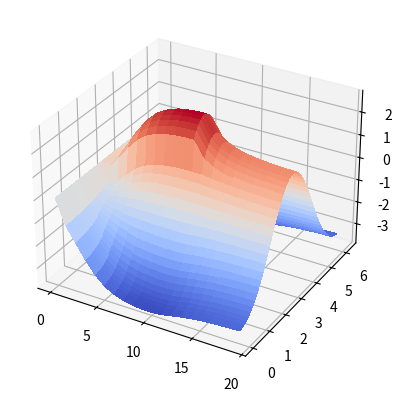

Source code (Python):
import numpy as np
import matplotlib.pyplot as plt
from matplotlib import cm
from matplotlib.ticker import LinearLocator
from scipy.integrate import odeint

def udot(u, t, w, I_ext, dx, tau):
    r=1/(1+np.exp(-u)) 
    I_int=w@r*dx;
    return tau*(-u+I_int+I_ext)    

# Parameters
nn = 100; dx = 2*np.pi/nn; sig = 2*np.pi/10; C=0.5; tau=1

# Training weight matrix with Hebbian learning and scaling
i = np.arange(nn)
pat = np.zeros((nn,nn))
for loc in range(nn):
    dis = np.fmin(abs(i-loc),nn-abs(i-loc))
    pat[:,loc] = np.exp(-(dis*dx)**2/(2*sig**2))
w = pat@pat.T; w = w/w[0,0]; w = 4*(w-C)

# Update with input (central activation) 
I_ext = np.zeros(nn); I_ext[int(nn/2-nn/10):int(nn/2+nn/10)] = 1
t = np.arange(10)
u0 = np.zeros(nn)  # Initial state
u = odeint(udot, u0, t, args=(w, I_ext, dx, tau))

# remove input 
I_ext = np.zeros(nn) 
t2 = np.arange(10,20)
u0 = u[-1,:]  # Initial state
u2 = odeint(udot, u0, t2, args=(w, I_ext, dx, tau))


# plot results
fig, ax = plt.subplots(subplot_kw={"projection": "3d"})
X = np.append(t,t2); Z = np.append(u,u2,axis=0).T
Y = np.arange(nn)/nn*2*np.pi
X, Y = np.meshgrid(X, Y)
ax.plot_surface(X,Y,Z,cmap=cm.coolwarm,linewidth=0,antialiased=False)
